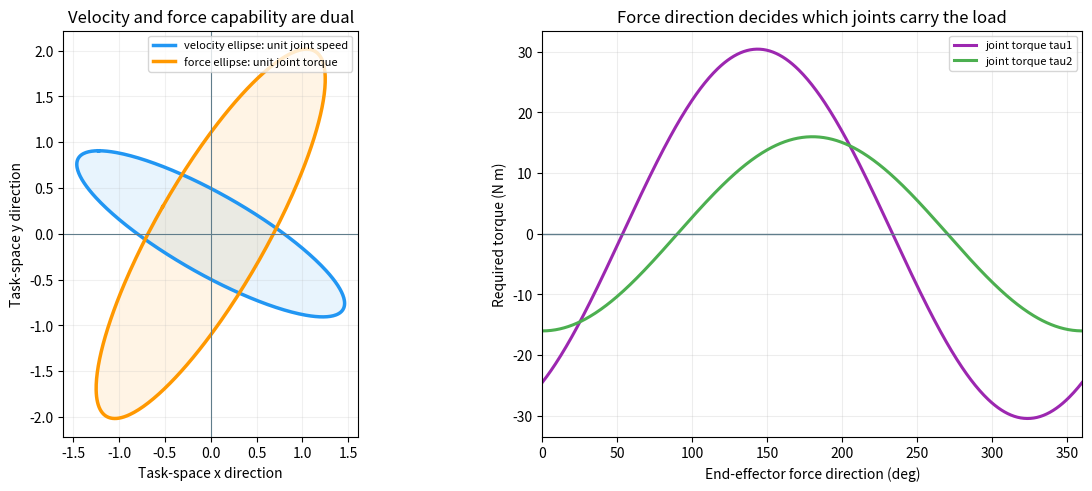

Write the Python code that produced this figure. (Note: this script raises an exception after producing the figure.)
"""Plot velocity-force ellipsoid duality and Jacobian-transpose torque mapping."""

from pathlib import Path

import matplotlib.pyplot as plt
import numpy as np


BLUE = "#2196F3"
GREEN = "#4CAF50"
ORANGE = "#FF9800"
PURPLE = "#9C27B0"
GRAY = "#607D8B"


def jacobian(q1: float, q2: float, l1: float = 1.0, l2: float = 0.8) -> np.ndarray:
    return np.array([
        [-l1 * np.sin(q1) - l2 * np.sin(q1 + q2), -l2 * np.sin(q1 + q2)],
        [l1 * np.cos(q1) + l2 * np.cos(q1 + q2), l2 * np.cos(q1 + q2)],
    ])


def main() -> None:
    q1, q2 = np.deg2rad(25), np.deg2rad(65)
    j = jacobian(q1, q2)
    u, sigma, _ = np.linalg.svd(j)
    angle = np.linspace(0, 2 * np.pi, 360)
    unit = np.vstack([np.cos(angle), np.sin(angle)])
    velocity_ellipse = j @ unit
    force_ellipse = u @ np.diag(1 / sigma) @ unit

    fig, axes = plt.subplots(1, 2, figsize=(11.5, 4.8), constrained_layout=True)
    ax = axes[0]
    ax.plot(velocity_ellipse[0], velocity_ellipse[1], color=BLUE, linewidth=2.5,
            label="velocity ellipse: unit joint speed")
    ax.fill(velocity_ellipse[0], velocity_ellipse[1], color=BLUE, alpha=0.10)
    ax.plot(force_ellipse[0], force_ellipse[1], color=ORANGE, linewidth=2.5,
            label="force ellipse: unit joint torque")
    ax.fill(force_ellipse[0], force_ellipse[1], color=ORANGE, alpha=0.10)
    ax.axhline(0, color=GRAY, linewidth=0.8)
    ax.axvline(0, color=GRAY, linewidth=0.8)
    ax.set(xlabel="Task-space x direction", ylabel="Task-space y direction",
           title="Velocity and force capability are dual")
    ax.set_aspect("equal", adjustable="box")
    ax.grid(alpha=0.18)
    ax.legend(loc="upper right", fontsize=8)

    force_angle = np.linspace(0, 2 * np.pi, 500)
    force = 20 * np.vstack([np.cos(force_angle), np.sin(force_angle)])
    torque = j.T @ force
    ax = axes[1]
    ax.plot(np.rad2deg(force_angle), torque[0], color=PURPLE, linewidth=2.2, label="joint torque tau1")
    ax.plot(np.rad2deg(force_angle), torque[1], color=GREEN, linewidth=2.2, label="joint torque tau2")
    ax.axhline(0, color=GRAY, linewidth=1)
    ax.set(xlim=(0, 360), xlabel="End-effector force direction (deg)", ylabel="Required torque (N m)",
           title="Force direction decides which joints carry the load")
    ax.grid(alpha=0.22)
    ax.legend(loc="upper right", fontsize=8)

    output = Path(__file__).resolve().parents[1] / "public/robot_jacobian_force_duality.png"
    fig.savefig(output, dpi=160, facecolor="white")
    print(output)


if __name__ == "__main__":
    main()
